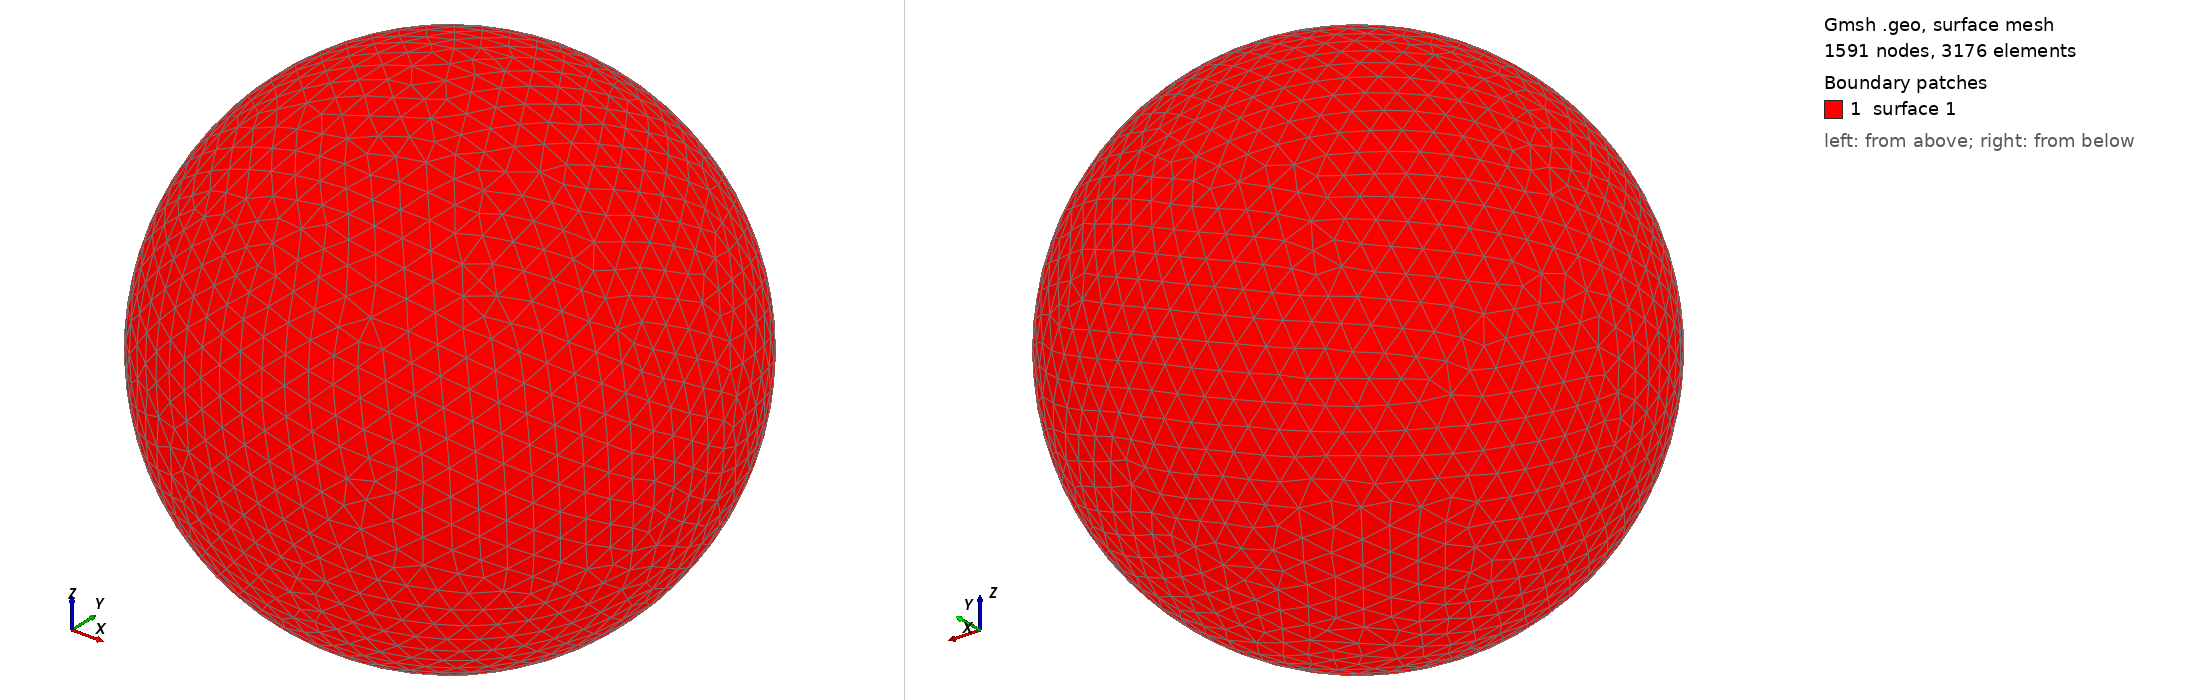

Gmsh geometry script, surface-meshed: 1591 nodes, 3176 surface elements. Boundary patches (legend numbers): 1 surface 1. Left view from above one corner, right view from below the opposite corner. The script declares no physical surfaces, so the legend lists its geometric surfaces. The drawing asked Gmsh for element sizes between 1% and 20% of the model's largest extent; the script's own settings can give other sizes.

=== shot1791.geo (drawn) ===
SetFactory("OpenCASCADE");
Point(1) = {0,0,0,0};
Sphere(1) = {0,0,0,0.08110000};
MeshSize{ PointsOf{ Surface{:}; } } = 0.008110000;
Mesh.ElementOrder=1;
Mesh.Format=39;
